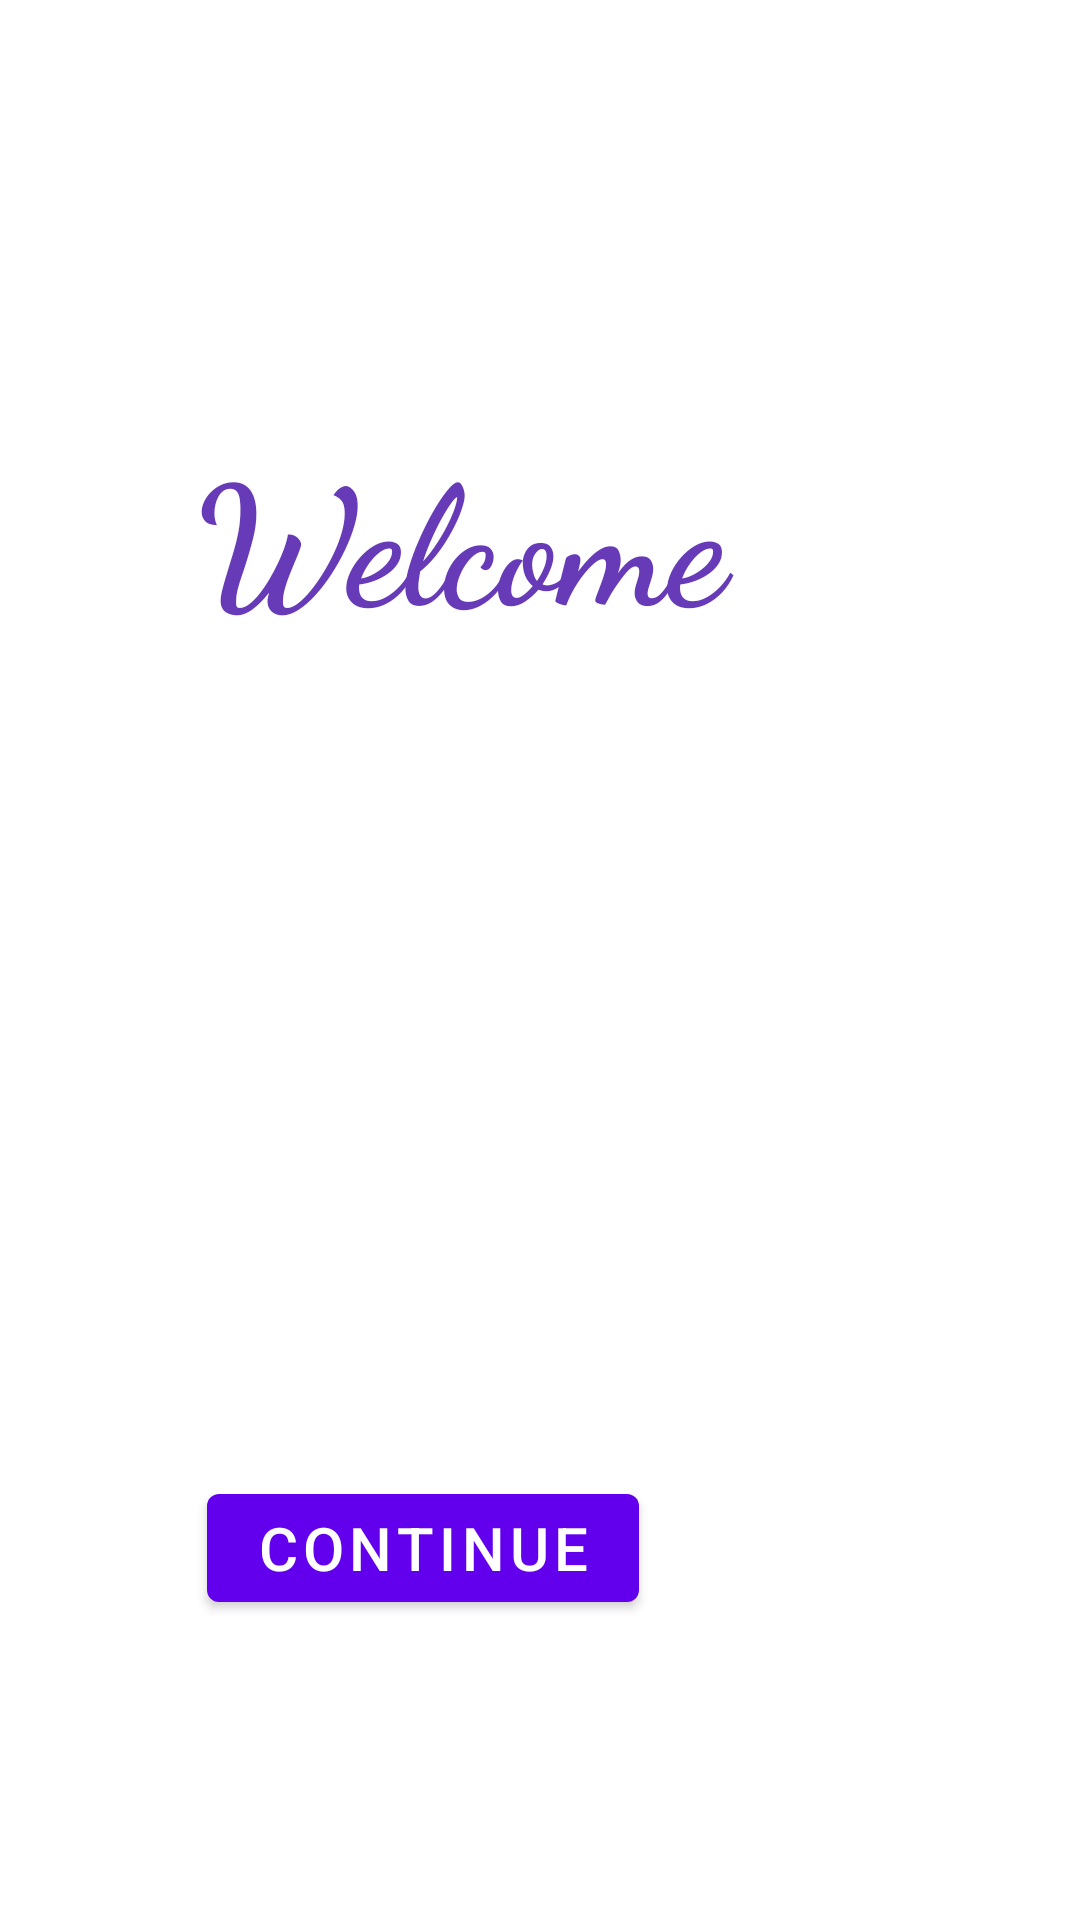

Layout XML and referenced resources for this Android screen:
<!-- AndroidManifest.xml: application theme Theme.USCDoorDrinkTeam65 -->
<!-- res/layout/activity_profile.xml -->
<?xml version="1.0" encoding="utf-8"?>
<androidx.constraintlayout.widget.ConstraintLayout xmlns:android="http://schemas.android.com/apk/res/android"
    xmlns:app="http://schemas.android.com/apk/res-auto"
    xmlns:tools="http://schemas.android.com/tools"
    android:layout_width="match_parent"
    android:layout_height="match_parent">

    <TextView
        android:id="@+id/textView"
        android:layout_width="283dp"
        android:layout_height="70dp"
        android:layout_marginStart="152dp"
        android:layout_marginTop="140dp"
        android:layout_marginEnd="200dp"
        android:fontFamily="cursive"
        android:text="Welcome"
        android:textAlignment="center"
        android:textAppearance="@style/TextAppearance.AppCompat.Large"
        android:textColor="#673AB7"
        android:textSize="55sp"
        android:textStyle="bold"
        app:layout_constraintEnd_toEndOf="parent"
        app:layout_constraintHorizontal_bias="0.508"
        app:layout_constraintStart_toStartOf="parent"
        app:layout_constraintTop_toTopOf="parent" />

    <Button
        android:id="@+id/goToMap"
        android:layout_width="wrap_content"
        android:layout_height="wrap_content"
        android:layout_marginStart="108dp"
        android:layout_marginTop="492dp"
        android:layout_marginEnd="147dp"
        android:enabled="true"
        android:text="Continue"
        android:textSize="20sp"
        app:layout_constraintEnd_toEndOf="parent"
        app:layout_constraintHorizontal_bias="1.0"
        app:layout_constraintStart_toStartOf="parent"
        app:layout_constraintTop_toTopOf="parent" />

    <TextView
        android:id="@+id/currUserID"
        android:layout_width="197dp"
        android:layout_height="85dp"
        android:layout_marginStart="136dp"
        android:layout_marginTop="340dp"
        android:fontFamily="serif"
        android:textColor="#673AB7"
        android:textSize="20sp"
        app:layout_constraintStart_toStartOf="parent"
        app:layout_constraintTop_toTopOf="parent" />

    <TextView
        android:id="@+id/currName"
        android:layout_width="198dp"
        android:layout_height="55dp"
        android:layout_marginStart="135dp"
        android:layout_marginTop="225dp"
        android:layout_marginEnd="78dp"
        android:fontFamily="serif"
        android:textColor="#673AB7"
        android:textSize="20sp"
        app:layout_constraintEnd_toEndOf="parent"
        app:layout_constraintStart_toStartOf="parent"
        app:layout_constraintTop_toTopOf="parent" />

    <TextView
        android:id="@+id/currUserType"
        android:layout_width="185dp"
        android:layout_height="55dp"
        android:layout_marginStart="110dp"
        android:layout_marginTop="280dp"
        android:layout_marginEnd="77dp"
        android:fontFamily="serif"
        android:textColor="#673AB7"
        android:textSize="20sp"
        app:layout_constraintEnd_toEndOf="parent"
        app:layout_constraintHorizontal_bias="1.0"
        app:layout_constraintStart_toStartOf="parent"
        app:layout_constraintTop_toTopOf="parent" />
</androidx.constraintlayout.widget.ConstraintLayout>
<!-- resources referenced by this layout -->
<resources>
  <style name="Theme.USCDoorDrinkTeam65" parent="Theme.MaterialComponents.DayNight.DarkActionBar">
          
          <item name="colorPrimary">@color/purple_500</item>
          <item name="colorPrimaryVariant">@color/purple_700</item>
          <item name="colorOnPrimary">@color/white</item>
          
          <item name="colorSecondary">@color/teal_200</item>
          <item name="colorSecondaryVariant">@color/teal_700</item>
          <item name="colorOnSecondary">@color/black</item>
          
          <item name="android:statusBarColor" tools:targetApi="l">?attr/colorPrimaryVariant</item>
          
      </style>
  <color name="purple_500">#FF6200EE</color>
  <color name="purple_700">#FF3700B3</color>
  <color name="white">#FFFFFFFF</color>
  <color name="teal_200">#FF03DAC5</color>
  <color name="teal_700">#FF018786</color>
  <color name="black">#FF000000</color>
</resources>
